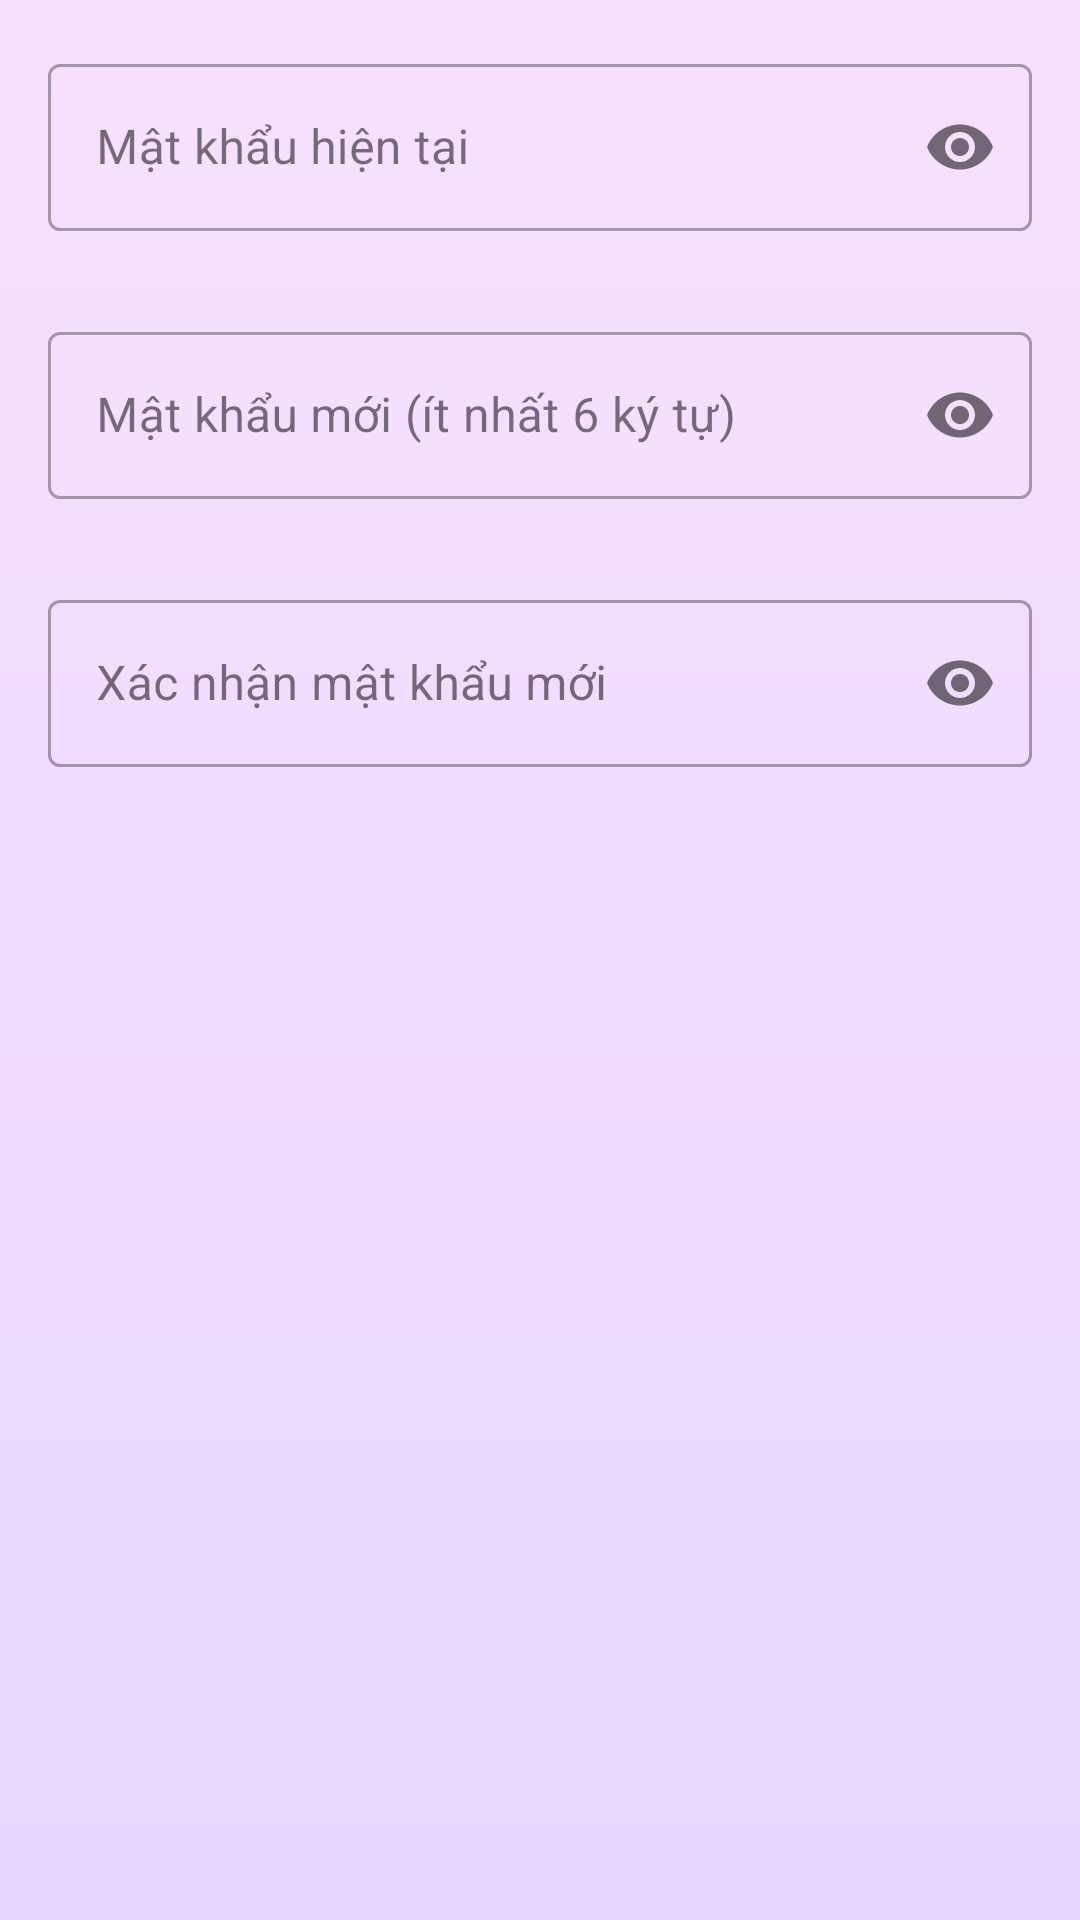

Produce the Android XML layout that renders to this screen, including the resource entries it uses.
<!-- AndroidManifest.xml: application theme Theme.AmourSwip -->
<!-- res/layout/dialog_change_password.xml -->
<?xml version="1.0" encoding="utf-8"?>
<LinearLayout xmlns:android="http://schemas.android.com/apk/res/android"
    xmlns:app="http://schemas.android.com/apk/res-auto"
    android:layout_width="match_parent"
    android:layout_height="wrap_content"
    android:orientation="vertical"
    android:padding="16dp">

    
    <com.google.android.material.textfield.TextInputLayout
        android:id="@+id/til_current_password"
        style="@style/Widget.MaterialComponents.TextInputLayout.OutlinedBox"
        android:layout_width="match_parent"
        android:layout_height="wrap_content"
        android:hint="Mật khẩu hiện tại"
        app:errorEnabled="true"
        app:passwordToggleEnabled="true">

        <com.google.android.material.textfield.TextInputEditText
            android:id="@+id/et_current_password"
            android:layout_width="match_parent"
            android:layout_height="wrap_content"
            android:inputType="textPassword" />

    </com.google.android.material.textfield.TextInputLayout>

    
    <com.google.android.material.textfield.TextInputLayout
        android:id="@+id/til_new_password"
        style="@style/Widget.MaterialComponents.TextInputLayout.OutlinedBox"
        android:layout_width="match_parent"
        android:layout_height="wrap_content"
        android:layout_marginTop="8dp"
        android:hint="Mật khẩu mới (ít nhất 6 ký tự)"
        app:errorEnabled="true"
        app:passwordToggleEnabled="true">

        <com.google.android.material.textfield.TextInputEditText
            android:id="@+id/et_new_password"
            android:layout_width="match_parent"
            android:layout_height="wrap_content"
            android:inputType="textPassword" />

    </com.google.android.material.textfield.TextInputLayout>

    
    <com.google.android.material.textfield.TextInputLayout
        android:id="@+id/til_confirm_new_password"
        style="@style/Widget.MaterialComponents.TextInputLayout.OutlinedBox"
        android:layout_width="match_parent"
        android:layout_height="wrap_content"
        android:layout_marginTop="8dp"
        android:hint="Xác nhận mật khẩu mới"
        app:errorEnabled="true"
        app:passwordToggleEnabled="true">

        <com.google.android.material.textfield.TextInputEditText
            android:id="@+id/et_confirm_new_password"
            android:layout_width="match_parent"
            android:layout_height="wrap_content"
            android:inputType="textPassword"
            android:imeOptions="actionDone"/>

    </com.google.android.material.textfield.TextInputLayout>

    
    <ProgressBar
        android:id="@+id/progressBarChangePassword"
        style="?android:attr/progressBarStyleHorizontal"
        android:layout_width="match_parent"
        android:layout_height="wrap_content"
        android:layout_marginTop="16dp"
        android:indeterminate="true"
        android:visibility="gone" />

</LinearLayout>
<!-- resources referenced by this layout -->
<resources>
  <style name="Theme.AmourSwip" parent="Base.Theme.AmourSwip" />
  <style name="Base.Theme.AmourSwip" parent="Theme.Material3.DayNight.NoActionBar">
          
          
          <item name="colorPrimary">#C87DD7</item> 
          <item name="colorOnPrimary">@android:color/black</item> 
          <item name="colorSurface">@android:color/white</item> 
          <item name="android:statusBarColor">?attr/colorSurface</item> 
          <item name="android:windowBackground">@drawable/background_gradient</item> 
  
          
          <item name="materialButtonStyle">@style/Widget.AmourSwip.Button</item>
      </style>
  <!-- drawable background_gradient (drawable) -->
  <?xml version="1.0" encoding="utf-8"?>
  <shape xmlns:android="http://schemas.android.com/apk/res/android">
      <gradient
          android:startColor="#E6D7FF"
          android:endColor="#F8E1FF"
          android:angle="90" />
  </shape>
  <style name="Widget.AmourSwip.Button" parent="Widget.Material3.Button">
          <item name="android:backgroundTint">@null</item> 
          <item name="android:background">@null</item> 
          <item name="cornerRadius">50dp</item> 
          <item name="elevation">4dp</item> 
      </style>
</resources>
